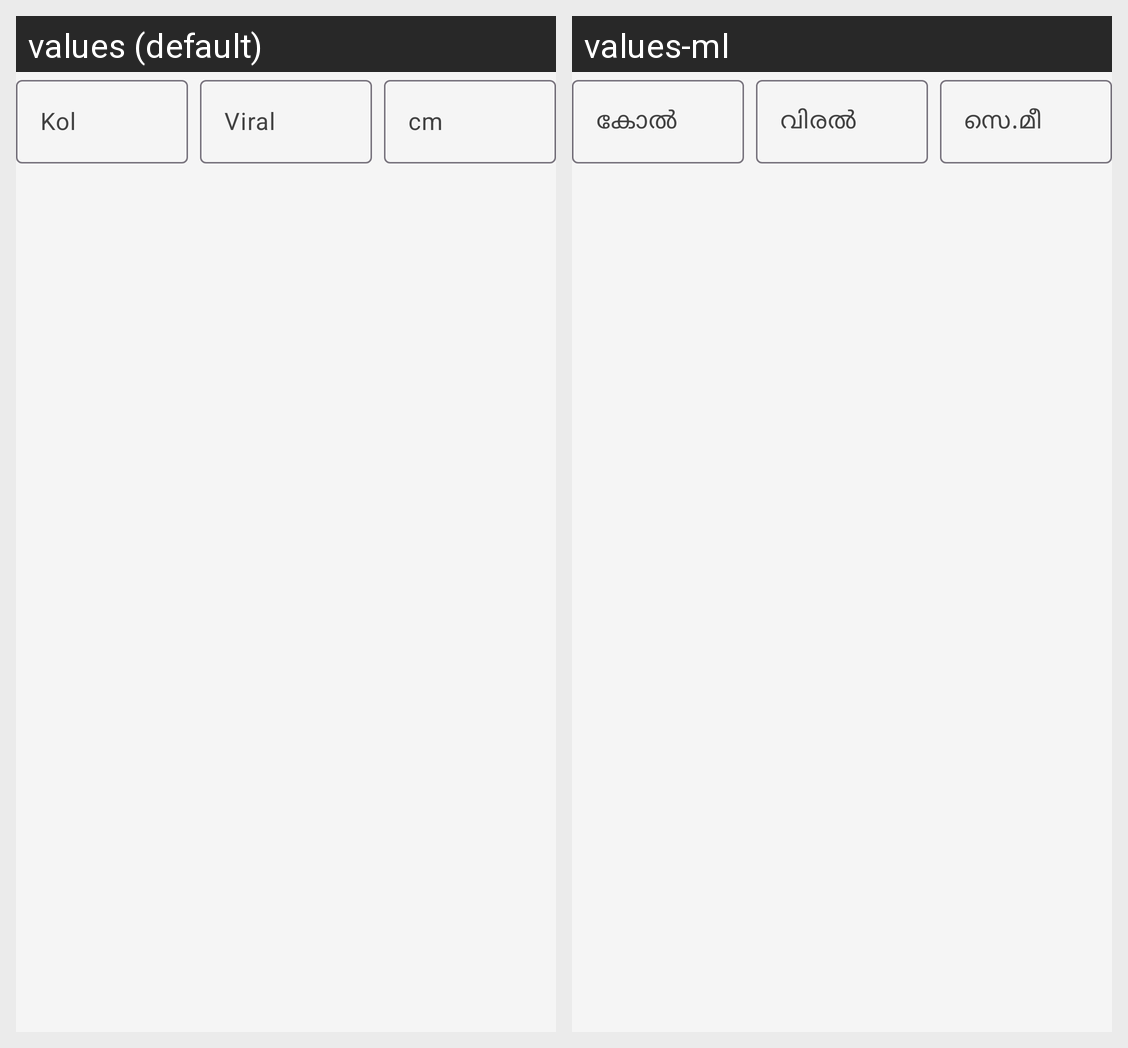

Strings drawn on this Android screen and how each of the app's shown locales translates them:
Android screen res/layout/include_kol_viral_cm_inputs.xml rendered under 2 locales, left to right: values (default), values-ml. Device: Nexus 5 (rendered at 1080×1920; each locale shown at half size, 540×960, under a caption strip naming it); theme Theme.KaiKanakku.
Strings drawn on this screen, with the default value and each locale's value (text and hints the layout hard-codes, and strings that could not be matched under every locale, appear in the picture but are not listed):

unit_kol
  values: Kol
  values-ml: കോൽ

unit_viral
  values: Viral
  values-ml: വിരൽ

unit_cm
  values: cm
  values-ml: സെ.മീ
